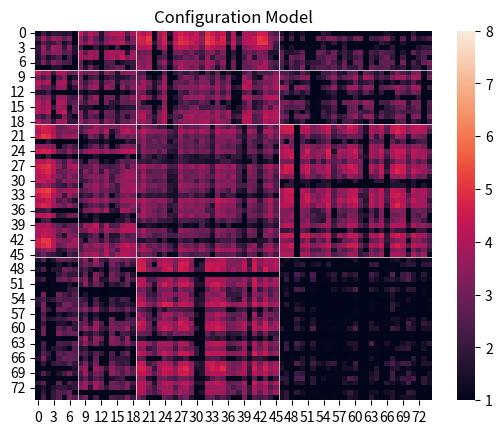

Python code for this plot: (Note: this script raises an exception after producing the figure.)
import random
import numpy as np
from matplotlib import pyplot as plt
import seaborn as sns
from collections import Counter

groups = ['ADM', 'MED', 'NUR', 'PAT']
tab = {}

for g1 in groups:
    tab[g1] = {}
    for g2 in groups:
        tab[g1][g2] = []

k_min = {'ADM': {'ADM': 4, 'MED': 0, 'NUR': 1, 'PAT': 0},
         'MED': {'ADM': 7, 'MED': 131, 'NUR': 23, 'PAT': 18},
         'NUR': {'ADM': 0, 'MED': 0, 'NUR': 58, 'PAT': 33},
         'PAT': {'ADM': 0, 'MED': 0, 'NUR': 0, 'PAT': 0}}

k_max = {'ADM': {'ADM': 258, 'MED': 269, 'NUR': 1096, 'PAT': 151},
         'MED': {'ADM': 174, 'MED': 1908, 'NUR': 472, 'PAT': 371},
         'NUR': {'ADM': 454, 'MED': 446, 'NUR': 3056, 'PAT': 852},
         'PAT': {'ADM': 112, 'MED': 143, 'NUR': 803, 'PAT': 117}}


for g1 in groups:
    for g2 in groups:
        if g1 == 'ADM':
            for ID in range(1, 9):
                k = random.randint(k_min[g1][g2], k_max[g1][g2])
                for i in range(k):
                    tab[g1][g2].append(ID)
                random.shuffle(tab[g1][g2])

        elif g1 == 'MED':    
            for ID in range(9, 20):
                k = random.randint(k_min[g1][g2], k_max[g1][g2])
                for i in range(k):
                    tab[g1][g2].append(ID)
                random.shuffle(tab[g1][g2])
        
        elif g1 == 'NUR':
            for ID in range(20, 47):
                k = random.randint(k_min[g1][g2], k_max[g1][g2])
                for i in range(k):
                    tab[g1][g2].append(ID)
                random.shuffle(tab[g1][g2])
        
        elif g1 == 'PAT':
            for ID in range(47, 76):
                k = random.randint(k_min[g1][g2], k_max[g1][g2])
                for i in range(k):
                    tab[g1][g2].append(ID)
                random.shuffle(tab[g1][g2])


contacts = np.zeros((76, 76), dtype = int)

# diagonal
for g1 in groups:
    for x in range(0, (len(tab[g1][g2])-1), 2): 
        i = tab[g1][g1][x] # source ID
        j = tab[g1][g1][x+1] # target ID

        if (contacts[i, j]) == 0 and (i != j):
            contacts[i, j] = 1
            contacts[j, i] = 1

        else:
            contacts[i, j] += 1
            contacts[j, i] += 1

# non-diagonal
for g1 in groups:
    for g2 in groups:
        if g1 != g2:
            for x in range(min(len(tab[g1][g2]), len(tab[g2][g1]))): 
                i = tab[g1][g2][x] 
                j = tab[g2][g1][x] 

                if contacts[i, j] == 0:
                    contacts[i, j] = 1
                    contacts[j, i] = 1

                else:
                    contacts[i, j] += 1
                    contacts[j, i] += 1

contacts = contacts[1:76, 1:76] # IDene starter på 1
contacts = contacts + 1
contacts = np.log(contacts)

# Heatmap
config_hm = sns.heatmap(contacts, vmin = 1, vmax = 8)
config_hm.set_title('Configuration Model')
for x in [8, 19, 46]:
    config_hm.axhline(x, linewidth = 0.5, color = 'w')
    config_hm.axvline(x, linewidth = 0.5, color = 'w')

# Cumulative degree distributions        
degrees = {}
for g1 in groups:
    degrees[g1] = {}
    for g2 in groups:
        occurences = Counter(tab[g1][g2])
        degrees[g1][g2] = list(occurences.values())

        # add nodes with k = 0
        if g1 == 'ADM' and len(degrees['ADM'][g2]) < 8:
            degrees['ADM'][g2].extend([0 for i in range(8-len(degrees['ADM'][g2]))])
        
        if g1 == 'MED' and len(degrees['MED'][g2]) < 11:
            degrees['MED'][g2].extend([0 for i in range(11-len(degrees['MED'][g2]))])
        
        if g1 == 'NUR' and len(degrees['NUR'][g2]) < 27:
            degrees['NUR'][g2].extend([0 for i in range(27-len(degrees['NUR'][g2]))])
        
        if g1 == 'PAT' and len(degrees['PAT'][g2]) < 29:
            degrees['PAT'][g2].extend([0 for i in range(29-len(degrees['PAT'][g2]))])

        #degrees[g1][g2] = sorted(degrees[g1][g2])

plt.style.use('seaborn')

f,((ax1, ax2, ax3, ax4), 
(ax5, ax6, ax7, ax8),
(ax9, ax10, ax11, ax12),
(ax13, ax14, ax15, ax16)) = plt.subplots(4, 4, figsize = (10, 7))

f.suptitle('Cumulative degree distributions - Configuration model', fontsize = 'x-large') 
f.supylabel('Pk')
f.supxlabel('k')

axs = [ax1, ax2, ax3, ax4, ax5, ax6, ax7, ax8, ax9, ax10, ax11, ax12, ax13, ax14, ax15, ax16]

i = 0
for g1 in groups:
    for g2 in groups:
        x = np.cumsum(degrees[g1][g2])
        y = np.arange(len(degrees[g1][g2]))/float(len(degrees[g1][g2]))
        axs[i].plot(x, 1-y)
        # axs[i].semilogy()
        # axs[i].semilogx()
        i += 1

axs[12].set_xlabel('ADM')
axs[13].set_xlabel('MED')
axs[14].set_xlabel('NUR')
axs[15].set_xlabel('PAT')
axs[0].set_ylabel('ADM')
axs[4].set_ylabel('MED')
axs[8].set_ylabel('NUR')
axs[12].set_ylabel('PAT')
f.tight_layout()
plt.show()






